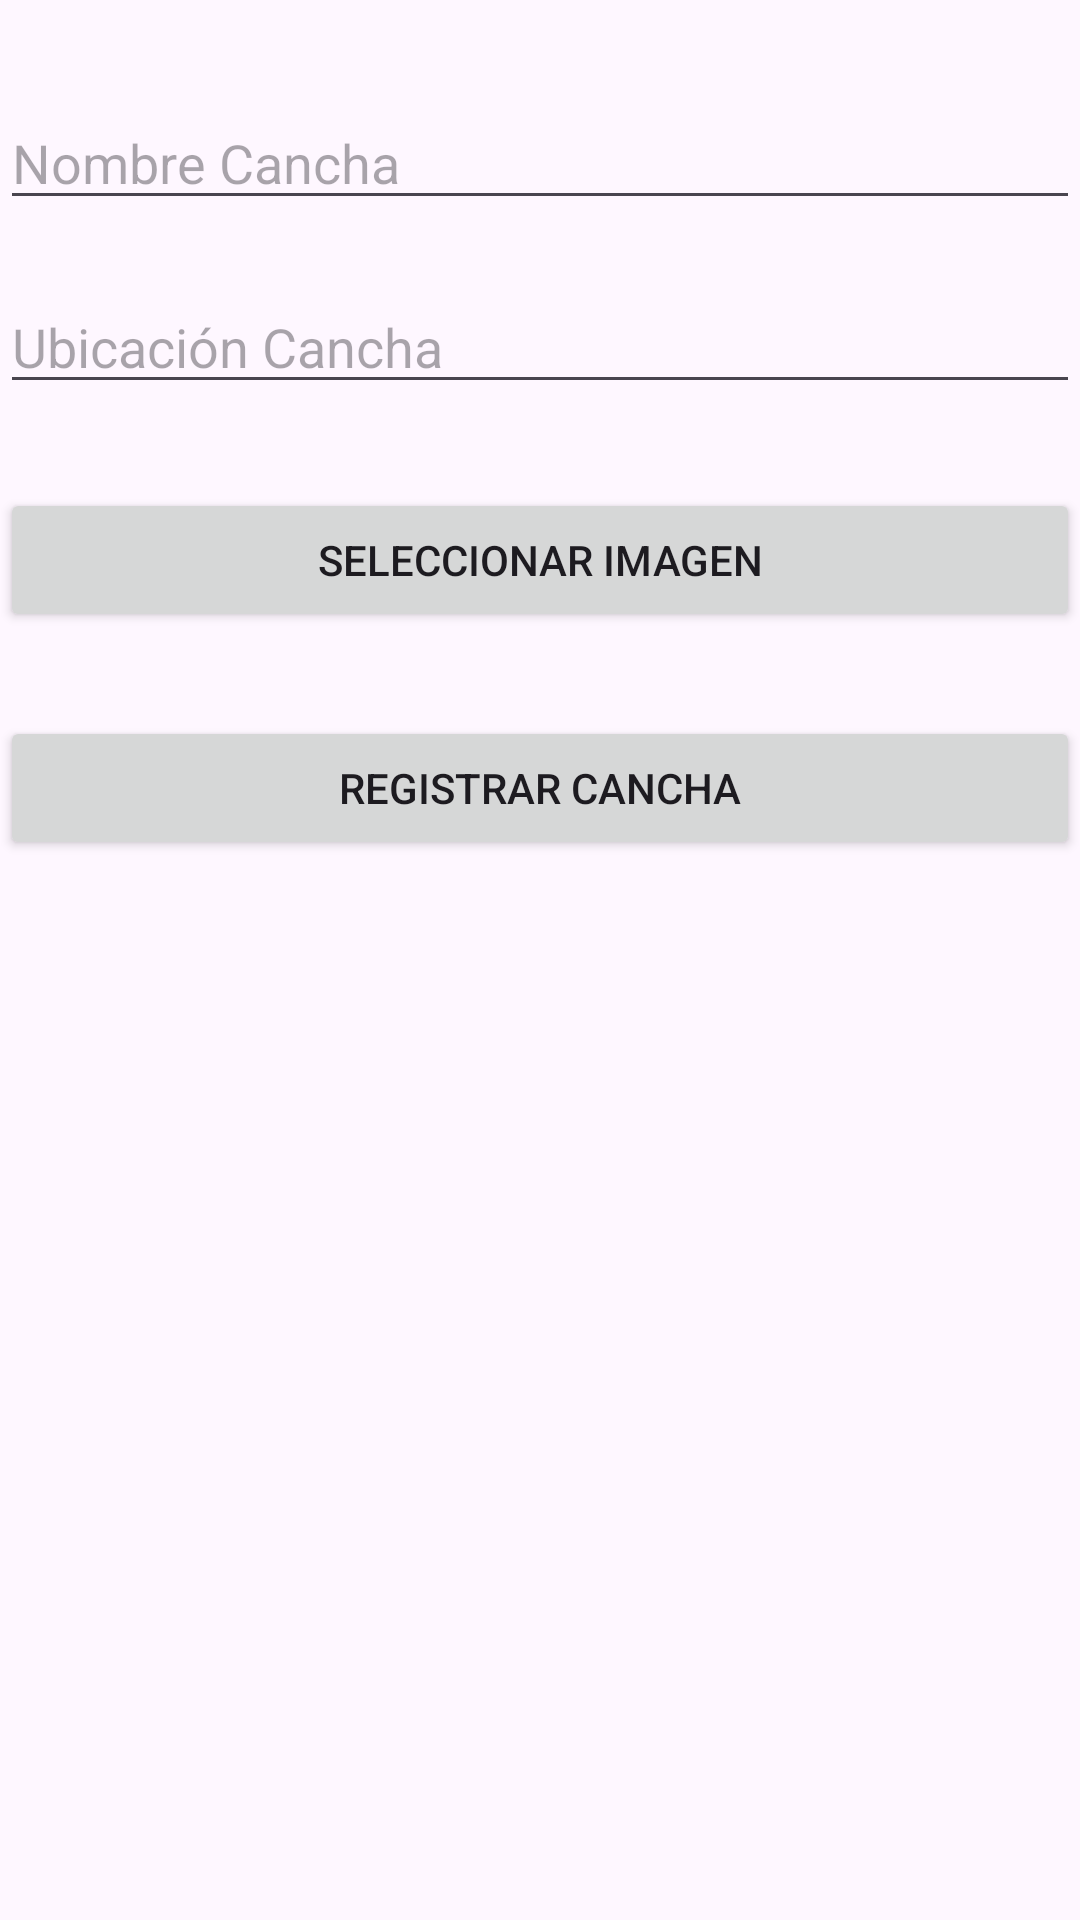

Write the Android layout XML for this screen, with the resource values it uses.
<!-- AndroidManifest.xml: application theme Theme.Avn -->
<!-- res/layout/activity_admin.xml -->
<?xml version="1.0" encoding="utf-8"?>
<androidx.constraintlayout.widget.ConstraintLayout xmlns:android="http://schemas.android.com/apk/res/android"
    xmlns:app="http://schemas.android.com/apk/res-auto"
    xmlns:tools="http://schemas.android.com/tools"
    android:layout_width="match_parent"
    android:layout_height="match_parent">

    <EditText
        android:id="@+id/editTextNombreCancha"
        android:layout_width="match_parent"
        android:layout_height="wrap_content"
        android:layout_marginTop="32dp"
        android:hint="Nombre Cancha"
        android:inputType="text"
        app:layout_constraintEnd_toEndOf="parent"
        app:layout_constraintHorizontal_bias="0.0"
        app:layout_constraintStart_toStartOf="parent"
        app:layout_constraintTop_toTopOf="parent" />

    <EditText
        android:id="@+id/editTextUbicacionCancha"
        android:layout_width="match_parent"
        android:layout_height="wrap_content"
        android:layout_below="@id/editTextNombreCancha"
        android:layout_marginTop="20dp"
        android:hint="Ubicación Cancha"
        android:inputType="text"
        app:layout_constraintEnd_toEndOf="parent"
        app:layout_constraintStart_toStartOf="parent"
        app:layout_constraintTop_toBottomOf="@+id/editTextNombreCancha" />

    <Button
        android:id="@+id/buttonSeleccionarImagen"
        android:layout_width="match_parent"
        android:layout_height="wrap_content"
        android:layout_below="@id/editTextUbicacionCancha"
        android:layout_marginTop="28dp"
        android:text="Seleccionar Imagen"
        app:layout_constraintEnd_toEndOf="parent"
        app:layout_constraintHorizontal_bias="0.0"
        app:layout_constraintStart_toStartOf="parent"
        app:layout_constraintTop_toBottomOf="@+id/editTextUbicacionCancha" />

    <Button
        android:id="@+id/buttonRegistrarCancha"
        android:layout_width="match_parent"
        android:layout_height="wrap_content"
        android:layout_below="@id/editTextUbicacionCancha"
        android:layout_marginTop="28dp"
        android:text="Registrar Cancha"
        app:layout_constraintEnd_toEndOf="parent"
        app:layout_constraintHorizontal_bias="0.0"
        app:layout_constraintStart_toStartOf="parent"
        app:layout_constraintTop_toBottomOf="@+id/buttonSeleccionarImagen" />

</androidx.constraintlayout.widget.ConstraintLayout>
<!-- resources referenced by this layout -->
<resources>
  <style name="Theme.Avn" parent="Base.Theme.Avn" />
  <style name="Base.Theme.Avn" parent="Theme.Material3.DayNight.NoActionBar">
          
          
      </style>
</resources>
